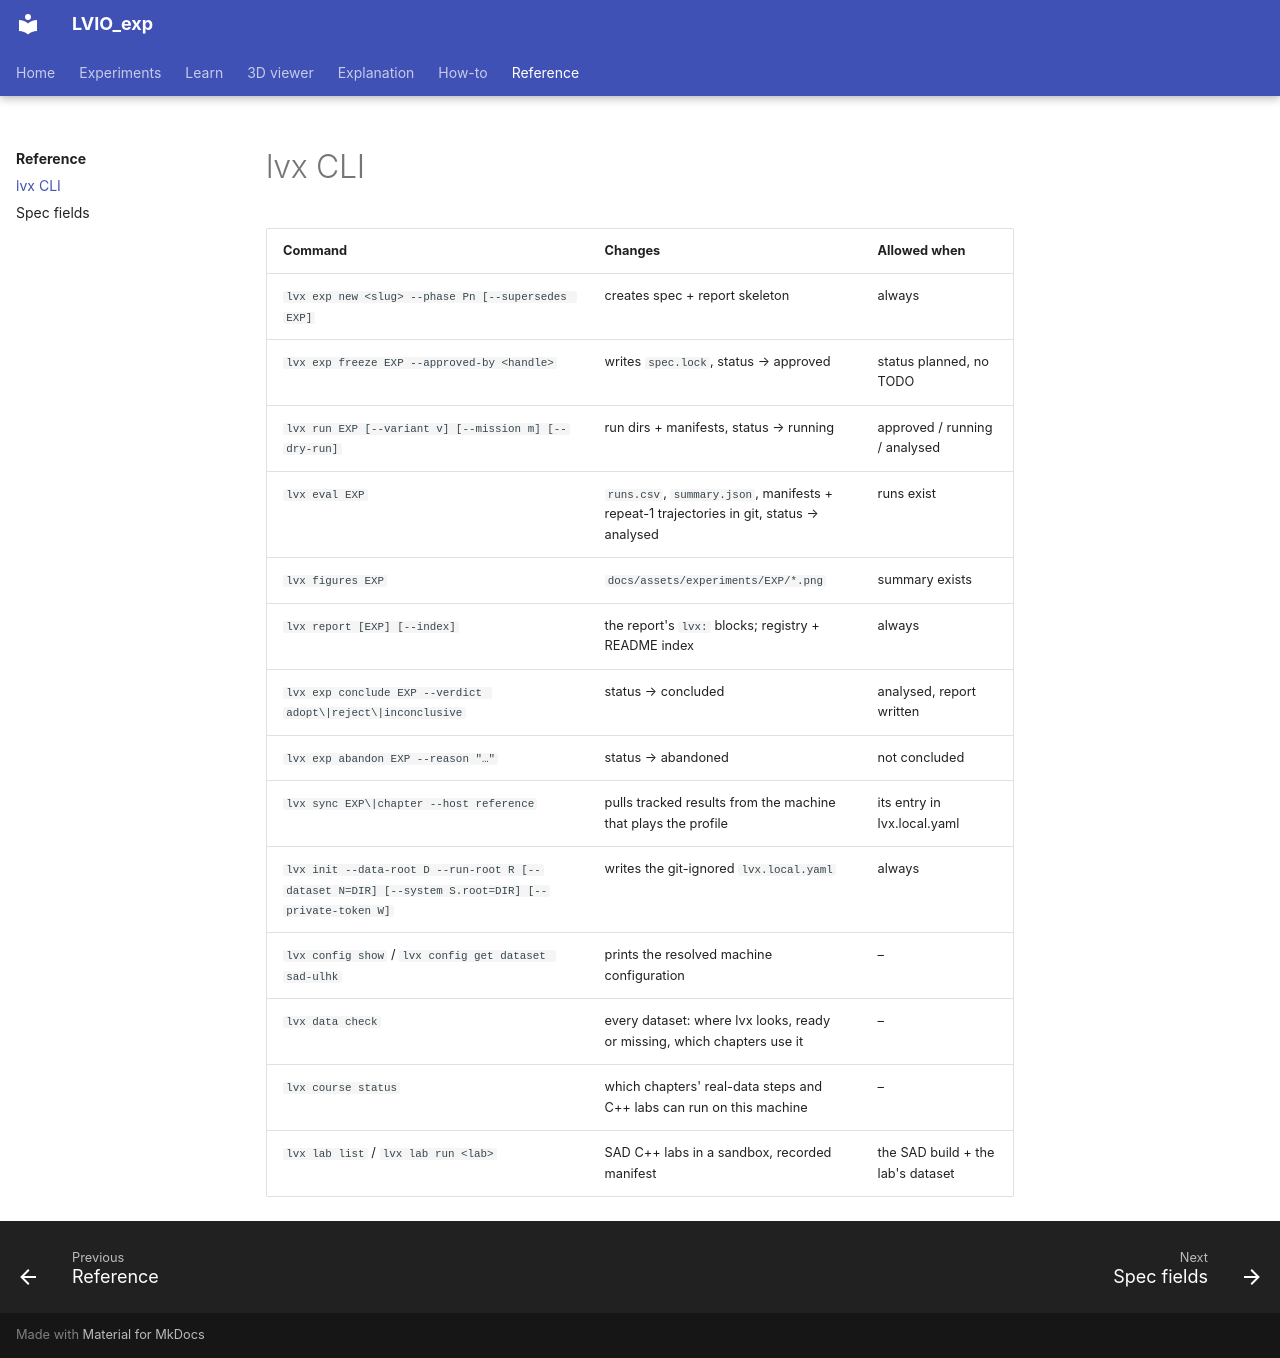

repository: Munna-Manoj/LVIO_exp · page: reference/lvx-cli/index.html · generator: mkdocs

# lvx CLI

| Command | Changes | Allowed when |
|---|---|---|
| `lvx exp new <slug> --phase Pn [--supersedes EXP]` | creates spec + report skeleton | always |
| `lvx exp freeze EXP --approved-by <handle>` | writes `spec.lock`, status → approved | status planned, no TODO |
| `lvx run EXP [--variant v] [--mission m] [--dry-run]` | run dirs + manifests, status → running | approved / running / analysed |
| `lvx eval EXP` | `runs.csv`, `summary.json`, manifests + repeat-1 trajectories in git, status → analysed | runs exist |
| `lvx figures EXP` | `docs/assets/experiments/EXP/*.png` | summary exists |
| `lvx report [EXP] [--index]` | the report's `lvx:` blocks; registry + README index | always |
| `lvx exp conclude EXP --verdict adopt\|reject\|inconclusive` | status → concluded | analysed, report written |
| `lvx exp abandon EXP --reason "…"` | status → abandoned | not concluded |
| `lvx sync EXP\|chapter --host reference` | pulls tracked results from the machine that plays the profile | its entry in lvx.local.yaml |
| `lvx init --data-root D --run-root R [--dataset N=DIR] [--system S.root=DIR] [--private-token W]` | writes the git-ignored `lvx.local.yaml` | always |
| `lvx config show` / `lvx config get dataset sad-ulhk` | prints the resolved machine configuration | – |
| `lvx data check` | every dataset: where lvx looks, ready or missing, which chapters use it | – |
| `lvx course status` | which chapters' real-data steps and C++ labs can run on this machine | – |
| `lvx lab list` / `lvx lab run <lab>` | SAD C++ labs in a sandbox, recorded manifest | the SAD build + the lab's dataset |
